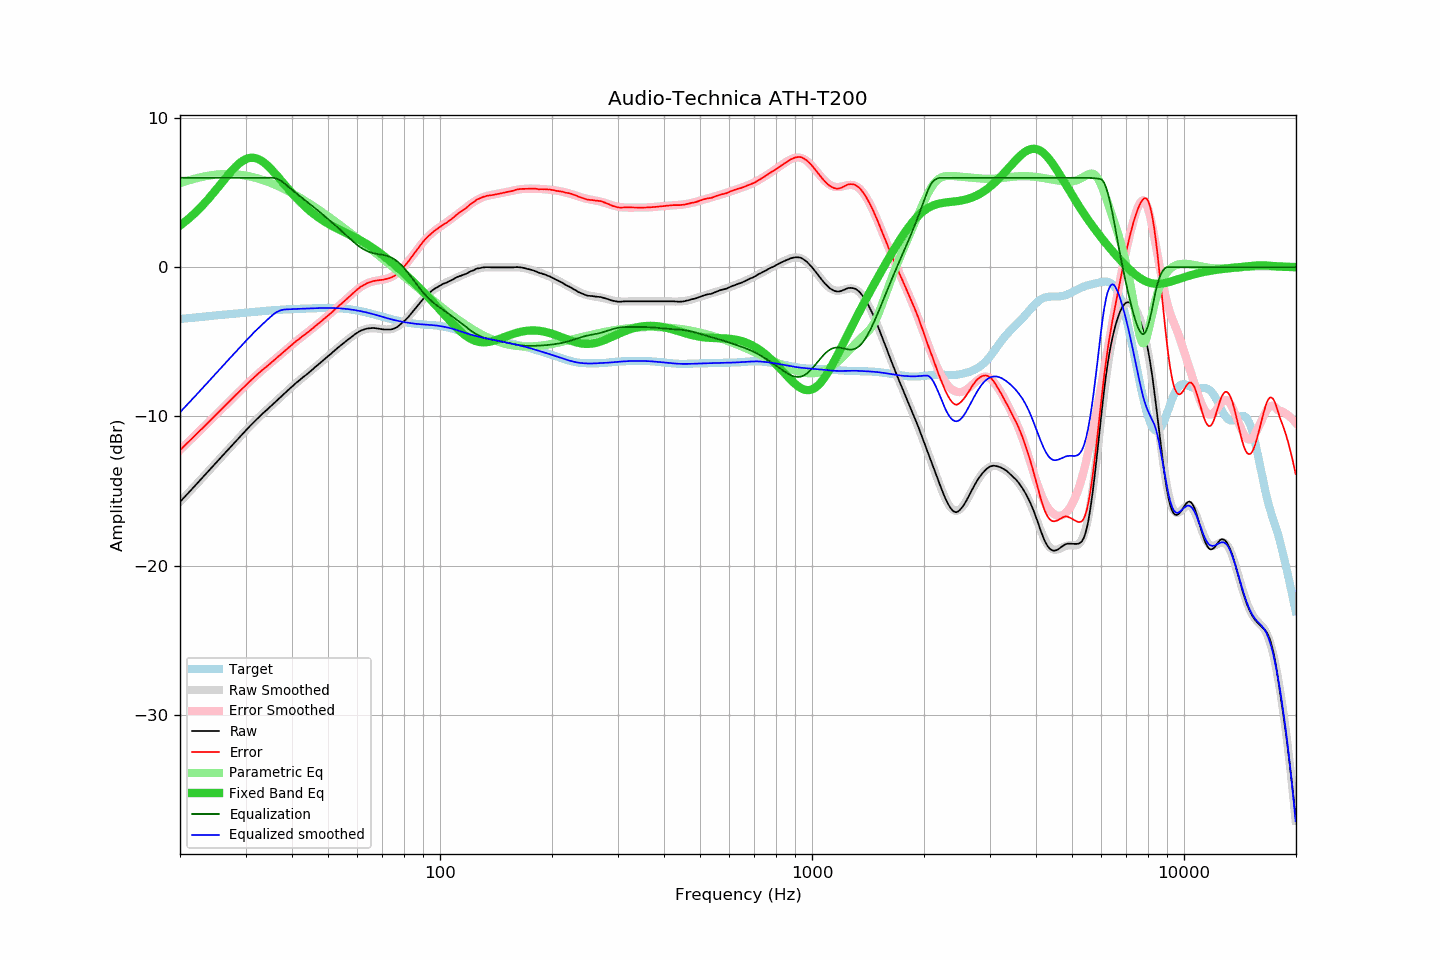

The table this chart was drawn from, first rows:
frequency, raw, error, smoothed, error_smoothed, equalization, parametric_eq, equalized_raw, equalized_smoothed, target
20.00, -15.72, -12.25, -15.72, -12.25, 6.00, 2.80, -9.72, -9.72, -3.47
20.20, -15.61, -12.15, -15.61, -12.15, 6.00, 2.88, -9.61, -9.61, -3.46
20.40, -15.49, -12.04, -15.49, -12.04, 6.00, 2.96, -9.49, -9.49, -3.45
20.61, -15.38, -11.94, -15.38, -11.94, 6.00, 3.04, -9.38, -9.38, -3.44
20.81, -15.26, -11.83, -15.26, -11.84, 6.00, 3.13, -9.26, -9.26, -3.43
21.02, -15.15, -11.73, -15.15, -11.73, 6.00, 3.22, -9.15, -9.15, -3.42
21.23, -15.03, -11.62, -15.03, -11.63, 6.00, 3.31, -9.03, -9.03, -3.41
21.44, -14.92, -11.52, -14.92, -11.52, 6.00, 3.41, -8.92, -8.92, -3.40
21.66, -14.80, -11.42, -14.80, -11.42, 6.00, 3.50, -8.80, -8.80, -3.39
21.87, -14.69, -11.31, -14.69, -11.31, 6.00, 3.60, -8.69, -8.69, -3.38
22.09, -14.57, -11.20, -14.57, -11.21, 6.00, 3.71, -8.57, -8.57, -3.36
22.31, -14.45, -11.09, -14.45, -11.10, 6.00, 3.81, -8.45, -8.45, -3.35
22.54, -14.34, -11.00, -14.34, -10.99, 6.00, 3.92, -8.34, -8.34, -3.34
22.76, -14.22, -10.89, -14.22, -10.89, 6.00, 4.03, -8.22, -8.22, -3.33
22.99, -14.11, -10.79, -14.10, -10.78, 6.00, 4.14, -8.11, -8.10, -3.32
23.22, -13.99, -10.68, -13.99, -10.68, 6.00, 4.26, -7.99, -7.99, -3.31
23.45, -13.87, -10.57, -13.87, -10.57, 6.00, 4.38, -7.87, -7.87, -3.30
23.69, -13.75, -10.47, -13.75, -10.46, 6.00, 4.50, -7.75, -7.75, -3.29
23.92, -13.63, -10.35, -13.63, -10.35, 6.00, 4.62, -7.63, -7.63, -3.27
24.16, -13.51, -10.25, -13.51, -10.25, 6.00, 4.75, -7.51, -7.51, -3.26
24.40, -13.39, -10.14, -13.39, -10.14, 6.00, 4.88, -7.39, -7.39, -3.25
24.65, -13.28, -10.04, -13.28, -10.03, 6.00, 5.01, -7.28, -7.28, -3.24
24.89, -13.16, -9.93, -13.16, -9.92, 6.00, 5.14, -7.16, -7.16, -3.23
25.14, -13.04, -9.82, -13.04, -9.82, 6.00, 5.27, -7.04, -7.04, -3.22
25.39, -12.92, -9.71, -12.92, -9.71, 6.00, 5.40, -6.92, -6.92, -3.21
25.65, -12.80, -9.60, -12.80, -9.60, 6.00, 5.54, -6.80, -6.80, -3.20
25.91, -12.68, -9.49, -12.68, -9.50, 6.00, 5.67, -6.68, -6.68, -3.19
26.16, -12.57, -9.39, -12.57, -9.39, 6.00, 5.80, -6.57, -6.57, -3.18
26.43, -12.45, -9.28, -12.45, -9.28, 6.00, 5.94, -6.45, -6.45, -3.17
26.69, -12.33, -9.17, -12.33, -9.17, 6.00, 6.07, -6.33, -6.33, -3.16
26.96, -12.22, -9.07, -12.22, -9.07, 6.00, 6.20, -6.22, -6.22, -3.15
27.23, -12.10, -8.96, -12.10, -8.96, 6.00, 6.32, -6.10, -6.10, -3.14
27.50, -11.98, -8.85, -11.98, -8.85, 6.00, 6.44, -5.98, -5.98, -3.13
27.77, -11.87, -8.75, -11.87, -8.75, 6.00, 6.56, -5.87, -5.87, -3.12
28.05, -11.75, -8.64, -11.75, -8.64, 6.00, 6.68, -5.75, -5.75, -3.11
28.33, -11.63, -8.53, -11.63, -8.53, 6.00, 6.78, -5.63, -5.63, -3.10
28.62, -11.52, -8.44, -11.51, -8.43, 6.00, 6.88, -5.52, -5.51, -3.09
28.90, -11.40, -8.32, -11.40, -8.32, 6.00, 6.97, -5.40, -5.40, -3.08
29.19, -11.28, -8.21, -11.28, -8.22, 6.00, 7.06, -5.28, -5.28, -3.07
29.48, -11.17, -8.11, -11.17, -8.11, 6.00, 7.13, -5.17, -5.17, -3.05
29.78, -11.05, -8.01, -11.05, -8.00, 6.00, 7.20, -5.05, -5.05, -3.04
30.08, -10.93, -7.90, -10.93, -7.90, 6.00, 7.25, -4.93, -4.93, -3.03
30.38, -10.82, -7.80, -10.82, -7.80, 6.00, 7.29, -4.82, -4.82, -3.02
30.68, -10.70, -7.69, -10.71, -7.69, 6.00, 7.32, -4.70, -4.71, -3.01
30.99, -10.59, -7.59, -10.59, -7.59, 6.00, 7.34, -4.59, -4.59, -3.00
31.30, -10.48, -7.49, -10.48, -7.49, 6.00, 7.34, -4.48, -4.48, -2.99
31.61, -10.37, -7.39, -10.37, -7.39, 6.00, 7.33, -4.37, -4.37, -2.98
31.93, -10.27, -7.30, -10.27, -7.29, 6.00, 7.31, -4.27, -4.27, -2.97
32.24, -10.16, -7.19, -10.16, -7.20, 6.00, 7.28, -4.16, -4.16, -2.96
32.57, -10.05, -7.10, -10.06, -7.10, 6.00, 7.23, -4.05, -4.06, -2.95
32.89, -9.94, -6.99, -9.95, -7.01, 6.00, 7.18, -3.94, -3.95, -2.95
33.22, -9.84, -6.90, -9.85, -6.91, 6.00, 7.11, -3.84, -3.85, -2.94
33.55, -9.75, -6.82, -9.75, -6.82, 6.00, 7.04, -3.75, -3.75, -2.93
33.89, -9.65, -6.73, -9.65, -6.73, 6.00, 6.95, -3.65, -3.65, -2.92
34.23, -9.56, -6.65, -9.55, -6.64, 6.00, 6.86, -3.56, -3.55, -2.91
34.57, -9.46, -6.56, -9.45, -6.55, 6.00, 6.76, -3.46, -3.45, -2.90
34.92, -9.36, -6.46, -9.35, -6.45, 6.00, 6.65, -3.36, -3.35, -2.90
35.27, -9.26, -6.37, -9.25, -6.36, 6.00, 6.54, -3.26, -3.25, -2.89
35.62, -9.16, -6.28, -9.15, -6.27, 5.99, 6.42, -3.17, -3.16, -2.88
35.97, -9.06, -6.19, -9.05, -6.18, 5.97, 6.30, -3.09, -3.08, -2.87
... 635 more rows
